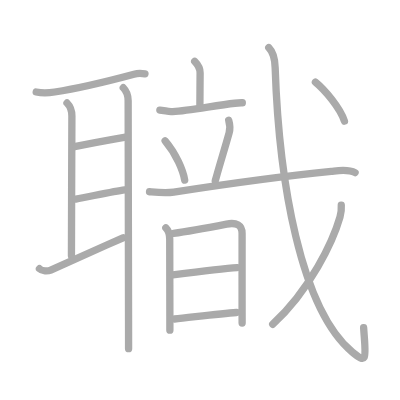
t = 0.00 s
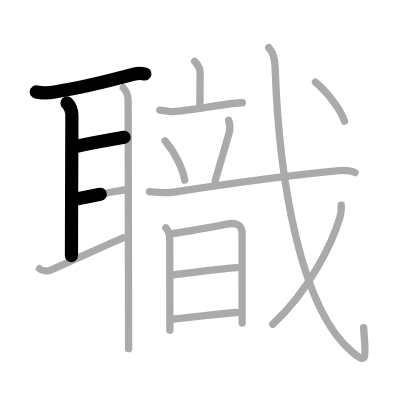
t = 3.50 s
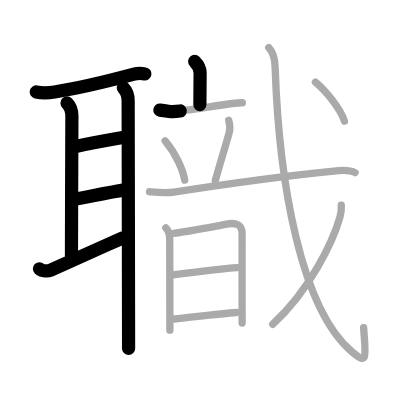
t = 7.25 s
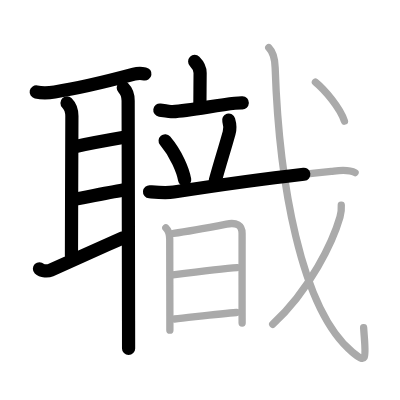
t = 10.75 s
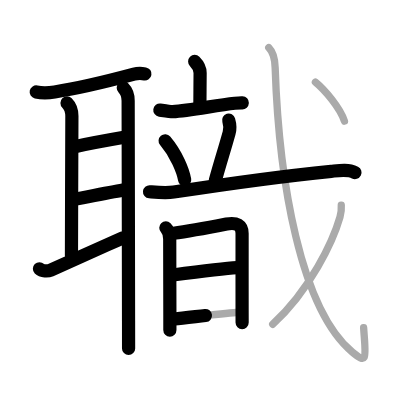
t = 14.50 s
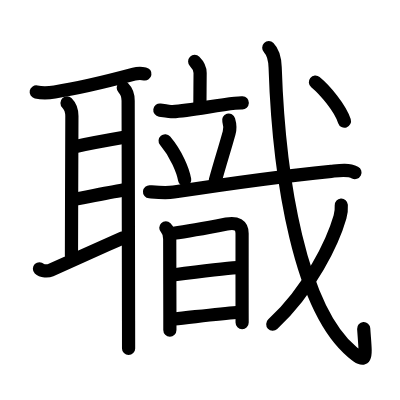
t = 18.00 s

The animated SVG that drew these frames (rendered in a browser with its animation timeline set to each time). Animation: 18 SMIL elements (animate=18); one cycle of 18.00 s.

<?xml version="1.0" standalone="no"?>
<!DOCTYPE svg PUBLIC "-//W3C//DTD SVG 1.1//EN"   "http://www.w3.org/Graphics/SVG/1.1/DTD/svg11.dtd">
<svg width="400px" height="400px"  version="1.1" xmlns="http://www.w3.org/2000/svg">
  <defs>
    <marker id="Triangle" viewBox="0 0 10 10" refX="0" refY="5" markerUnits="strokeWidth" markerWidth="3" style="stroke-opacity:0%;fill:#aaaaaa;" markerHeight="2" orient="auto">
      <path d="M 0 0 L 10 5 L 0 10 z" />
    </marker>
    
    <marker id="Arrow" viewBox="0 0 10 10" refX="5" refY="5" markerUnits="strokeWidth" markerWidth="1.8" style="stroke-opacity:0%;fill:#770000;" markerHeight="2" orient="auto">
      <path d="M 0 4 L 6 4 L 4 1 L 10 5 L 4 9 L 6 6 L 0 6 z" />
        <circle cx="5" cy="5" r="5" />
      </marker>
    
    <marker id="TriangleRed" viewBox="0 0 10 10" refX="0" refY="5" markerUnits="strokeWidth" markerWidth="3" style="stroke-opacity:0%;fill:#CC0000;" markerHeight="2" orient="auto">
      <path d="M 0 0 L 10 5 L 0 10 z" />
    </marker>
    
    <marker id="ArrowRed" viewBox="0 0 10 10" refX="5" refY="5" markerUnits="strokeWidth" markerWidth="1.8" style="stroke-opacity:0%;fill:#CC0000;" markerHeight="2" orient="auto">
      <path d="M 0 4 L 6 4 L 4 1 L 10 5 L 4 9 L 6 6 L 0 6 z" />
        <circle cx="5" cy="5" r="5" />
      </marker>
    
  </defs>
  
  <path style="fill:#ffffff; fill-opacity:100%; fill-rule:evenodd; stroke-width:0;" d="M 0 0 L 400px 0 L 400px 400px L 0 400px L 0 0" />

  <g transform="scale(3.6697247706422 3.6697247706422)">
<path style="fill:none; fill-opacity:0%; fill-rule:evenodd; stroke:#aaaaaa; stroke-opacity:100%; stroke-width: 1.5pt; stroke-linejoin:round; stroke-linecap:round;" d="M9.87 25.06c1.62 0.35 3.39 0.27 5.02 0.01c7.54-1.16 15.77-3.28 21.62-4.85c0.91-0.25 2.51-0.17 2.99-0.08"></path>
<path style="fill:none; fill-opacity:0%; fill-rule:evenodd; stroke:#aaaaaa; stroke-opacity:100%; stroke-width: 1.5pt; stroke-linejoin:round; stroke-linecap:round;" d="M18.26 28.06c0.9 0.9 1.33 2.43 1.33 3.57c0 1.14-0.12 32-0.12 38.08"></path>
<path style="fill:none; fill-opacity:0%; fill-rule:evenodd; stroke:#aaaaaa; stroke-opacity:100%; stroke-width: 1.5pt; stroke-linejoin:round; stroke-linecap:round;" d="M20.65 39.9c3.1-0.65 9.1-1.77 13.17-2.48"></path>
<path style="fill:none; fill-opacity:0%; fill-rule:evenodd; stroke:#aaaaaa; stroke-opacity:100%; stroke-width: 1.5pt; stroke-linejoin:round; stroke-linecap:round;" d="M20.67 54.24c3.46-0.62 10.46-2.12 13.31-2.5"></path>
<path style="fill:none; fill-opacity:0%; fill-rule:evenodd; stroke:#aaaaaa; stroke-opacity:100%; stroke-width: 1.5pt; stroke-linejoin:round; stroke-linecap:round;" d="M10.75 73.23c0.7 0.7 2.3 0.71 3.08 0.37C18 71.75 26.25 68 33.52 64.81"></path>
<path style="fill:none; fill-opacity:0%; fill-rule:evenodd; stroke:#aaaaaa; stroke-opacity:100%; stroke-width: 1.5pt; stroke-linejoin:round; stroke-linecap:round;" d="M33.59 23.91c0.75 0.75 1.33 2.21 1.33 3.57c0 0.96 0.08 41.86 0.11 60.01c0 3.41 0.01 6.05 0.01 7.52"></path>
<path style="fill:none; fill-opacity:0%; fill-rule:evenodd; stroke:#aaaaaa; stroke-opacity:100%; stroke-width: 1.5pt; stroke-linejoin:round; stroke-linecap:round;" d="M53.05 16.75c0.79 0.79 1.48 2.12 1.48 3.14c0 3.36-0.06 5.36-0.06 8.67"></path>
<path style="fill:none; fill-opacity:0%; fill-rule:evenodd; stroke:#aaaaaa; stroke-opacity:100%; stroke-width: 1.5pt; stroke-linejoin:round; stroke-linecap:round;" d="M43.56 30c0.59 0.08 2.91 0.45 3.49 0.42c4.7-0.29 11.45-1.67 16.95-2.29c0.97-0.11 1.54-0.14 2.03-0.12"></path>
<path style="fill:none; fill-opacity:0%; fill-rule:evenodd; stroke:#aaaaaa; stroke-opacity:100%; stroke-width: 1.5pt; stroke-linejoin:round; stroke-linecap:round;" d="M45 38.38c3.06 3.61 4.9 8.15 5.33 10.68"></path>
<path style="fill:none; fill-opacity:0%; fill-rule:evenodd; stroke:#aaaaaa; stroke-opacity:100%; stroke-width: 1.5pt; stroke-linejoin:round; stroke-linecap:round;" d="M62.32 32.75c0.3 1 0.43 2.38 0.11 3.5c-1.43 5.12-2.18 7.25-3.77 13"></path>
<path style="fill:none; fill-opacity:0%; fill-rule:evenodd; stroke:#aaaaaa; stroke-opacity:100%; stroke-width: 1.5pt; stroke-linejoin:round; stroke-linecap:round;" d="M40.75 52.25c2.19 0.19 4.42 0.43 6.6 0.09c14.65-2.26 29.31-4.29 42.91-5.65c2.04-0.21 4.58-0.66 6.5 0.35"></path>
<path style="fill:none; fill-opacity:0%; fill-rule:evenodd; stroke:#aaaaaa; stroke-opacity:100%; stroke-width: 1.5pt; stroke-linejoin:round; stroke-linecap:round;" d="M45.19 62.09c0.73 0.73 1.06 1.91 1.06 3.02c0 2.19 0.03 14.54 0.04 21.14c0 1.74 0 3.08 0 3.73"></path>
<path style="fill:none; fill-opacity:0%; fill-rule:evenodd; stroke:#aaaaaa; stroke-opacity:100%; stroke-width: 1.5pt; stroke-linejoin:round; stroke-linecap:round;" d="M47.28 63.57c1.6-0.2 10.2-1.67 14.46-2.51c2.72-0.54 4.23 0.32 4.23 2.57c0 3.7-0.01 14.63 0 20.63c0 1.8 0.01 3.16 0.01 3.75"></path>
<path style="fill:none; fill-opacity:0%; fill-rule:evenodd; stroke:#aaaaaa; stroke-opacity:100%; stroke-width: 1.5pt; stroke-linejoin:round; stroke-linecap:round;" d="M47.09 74.92c3.28-0.42 14.83-1.82 17.54-2"></path>
<path style="fill:none; fill-opacity:0%; fill-rule:evenodd; stroke:#aaaaaa; stroke-opacity:100%; stroke-width: 1.5pt; stroke-linejoin:round; stroke-linecap:round;" d="M47.53 86.93c4.34-0.43 12.31-1.48 16.9-1.78"></path>
<path style="fill:none; fill-opacity:0%; fill-rule:evenodd; stroke:#aaaaaa; stroke-opacity:100%; stroke-width: 1.5pt; stroke-linejoin:round; stroke-linecap:round;" d="M73.24 13c1.19 1.19 1.65 2.62 1.74 5.4c1.02 30.85 6.9 65.73 21.03 77.56c4.34 3.63 3.61 1.27 3.08-6.67"></path>
<path style="fill:none; fill-opacity:0%; fill-rule:evenodd; stroke:#aaaaaa; stroke-opacity:100%; stroke-width: 1.5pt; stroke-linejoin:round; stroke-linecap:round;" d="M93 55.9c0.05 0.74-0.06 2.17-0.35 3.21C90.75 65.75 84.5 79 74.31 88.36"></path>
<path style="fill:none; fill-opacity:0%; fill-rule:evenodd; stroke:#aaaaaa; stroke-opacity:100%; stroke-width: 1.5pt; stroke-linejoin:round; stroke-linecap:round;" d="M85.95 22.39c2.58 2.12 6.71 6.98 7.91 10.62"></path>

<path style="fill:none; fill-opacity:0%; fill-rule:evenodd; stroke:#000000; stroke-opacity:100%; stroke-width: 2.7pt; stroke-linejoin:round; stroke-linecap:round;" d="M9.87 25.06c1.62 0.35 3.39 0.27 5.02 0.01c7.54-1.16 15.77-3.28 21.62-4.85c0.91-0.25 2.51-0.17 2.99-0.08" pathLength="100" stroke-dashoffset="100" stroke-dasharray="100 105"><animate id="dashAnim1" attributeName="stroke-dashoffset" from="100" to="0" dur="1s" calcMode="linear" fill="freeze"/></path>
<path style="fill:none; fill-opacity:0%; fill-rule:evenodd; stroke:#000000; stroke-opacity:100%; stroke-width: 2.7pt; stroke-linejoin:round; stroke-linecap:round;" d="M18.26 28.06c0.9 0.9 1.33 2.43 1.33 3.57c0 1.14-0.12 32-0.12 38.08" pathLength="100" stroke-dashoffset="100" stroke-dasharray="100 105"><animate id="dashAnim2" attributeName="stroke-dashoffset" from="100" to="0" dur="1s" calcMode="linear" begin="dashAnim1.end" fill="freeze"/></path>
<path style="fill:none; fill-opacity:0%; fill-rule:evenodd; stroke:#000000; stroke-opacity:100%; stroke-width: 2.7pt; stroke-linejoin:round; stroke-linecap:round;" d="M20.65 39.9c3.1-0.65 9.1-1.77 13.17-2.48" pathLength="100" stroke-dashoffset="100" stroke-dasharray="100 105"><animate id="dashAnim3" attributeName="stroke-dashoffset" from="100" to="0" dur="1s" calcMode="linear" begin="dashAnim2.end" fill="freeze"/></path>
<path style="fill:none; fill-opacity:0%; fill-rule:evenodd; stroke:#000000; stroke-opacity:100%; stroke-width: 2.7pt; stroke-linejoin:round; stroke-linecap:round;" d="M20.67 54.24c3.46-0.62 10.46-2.12 13.31-2.5" pathLength="100" stroke-dashoffset="100" stroke-dasharray="100 105"><animate id="dashAnim4" attributeName="stroke-dashoffset" from="100" to="0" dur="1s" calcMode="linear" begin="dashAnim3.end" fill="freeze"/></path>
<path style="fill:none; fill-opacity:0%; fill-rule:evenodd; stroke:#000000; stroke-opacity:100%; stroke-width: 2.7pt; stroke-linejoin:round; stroke-linecap:round;" d="M10.75 73.23c0.7 0.7 2.3 0.71 3.08 0.37C18 71.75 26.25 68 33.52 64.81" pathLength="100" stroke-dashoffset="100" stroke-dasharray="100 105"><animate id="dashAnim5" attributeName="stroke-dashoffset" from="100" to="0" dur="1s" calcMode="linear" begin="dashAnim4.end" fill="freeze"/></path>
<path style="fill:none; fill-opacity:0%; fill-rule:evenodd; stroke:#000000; stroke-opacity:100%; stroke-width: 2.7pt; stroke-linejoin:round; stroke-linecap:round;" d="M33.59 23.91c0.75 0.75 1.33 2.21 1.33 3.57c0 0.96 0.08 41.86 0.11 60.01c0 3.41 0.01 6.05 0.01 7.52" pathLength="100" stroke-dashoffset="100" stroke-dasharray="100 105"><animate id="dashAnim6" attributeName="stroke-dashoffset" from="100" to="0" dur="1s" calcMode="linear" begin="dashAnim5.end" fill="freeze"/></path>
<path style="fill:none; fill-opacity:0%; fill-rule:evenodd; stroke:#000000; stroke-opacity:100%; stroke-width: 2.7pt; stroke-linejoin:round; stroke-linecap:round;" d="M53.05 16.75c0.79 0.79 1.48 2.12 1.48 3.14c0 3.36-0.06 5.36-0.06 8.67" pathLength="100" stroke-dashoffset="100" stroke-dasharray="100 105"><animate id="dashAnim7" attributeName="stroke-dashoffset" from="100" to="0" dur="1s" calcMode="linear" begin="dashAnim6.end" fill="freeze"/></path>
<path style="fill:none; fill-opacity:0%; fill-rule:evenodd; stroke:#000000; stroke-opacity:100%; stroke-width: 2.7pt; stroke-linejoin:round; stroke-linecap:round;" d="M43.56 30c0.59 0.08 2.91 0.45 3.49 0.42c4.7-0.29 11.45-1.67 16.95-2.29c0.97-0.11 1.54-0.14 2.03-0.12" pathLength="100" stroke-dashoffset="100" stroke-dasharray="100 105"><animate id="dashAnim8" attributeName="stroke-dashoffset" from="100" to="0" dur="1s" calcMode="linear" begin="dashAnim7.end" fill="freeze"/></path>
<path style="fill:none; fill-opacity:0%; fill-rule:evenodd; stroke:#000000; stroke-opacity:100%; stroke-width: 2.7pt; stroke-linejoin:round; stroke-linecap:round;" d="M45 38.38c3.06 3.61 4.9 8.15 5.33 10.68" pathLength="100" stroke-dashoffset="100" stroke-dasharray="100 105"><animate id="dashAnim9" attributeName="stroke-dashoffset" from="100" to="0" dur="1s" calcMode="linear" begin="dashAnim8.end" fill="freeze"/></path>
<path style="fill:none; fill-opacity:0%; fill-rule:evenodd; stroke:#000000; stroke-opacity:100%; stroke-width: 2.7pt; stroke-linejoin:round; stroke-linecap:round;" d="M62.32 32.75c0.3 1 0.43 2.38 0.11 3.5c-1.43 5.12-2.18 7.25-3.77 13" pathLength="100" stroke-dashoffset="100" stroke-dasharray="100 105"><animate id="dashAnim10" attributeName="stroke-dashoffset" from="100" to="0" dur="1s" calcMode="linear" begin="dashAnim9.end" fill="freeze"/></path>
<path style="fill:none; fill-opacity:0%; fill-rule:evenodd; stroke:#000000; stroke-opacity:100%; stroke-width: 2.7pt; stroke-linejoin:round; stroke-linecap:round;" d="M40.75 52.25c2.19 0.19 4.42 0.43 6.6 0.09c14.65-2.26 29.31-4.29 42.91-5.65c2.04-0.21 4.58-0.66 6.5 0.35" pathLength="100" stroke-dashoffset="100" stroke-dasharray="100 105"><animate id="dashAnim11" attributeName="stroke-dashoffset" from="100" to="0" dur="1s" calcMode="linear" begin="dashAnim10.end" fill="freeze"/></path>
<path style="fill:none; fill-opacity:0%; fill-rule:evenodd; stroke:#000000; stroke-opacity:100%; stroke-width: 2.7pt; stroke-linejoin:round; stroke-linecap:round;" d="M45.19 62.09c0.73 0.73 1.06 1.91 1.06 3.02c0 2.19 0.03 14.54 0.04 21.14c0 1.74 0 3.08 0 3.73" pathLength="100" stroke-dashoffset="100" stroke-dasharray="100 105"><animate id="dashAnim12" attributeName="stroke-dashoffset" from="100" to="0" dur="1s" calcMode="linear" begin="dashAnim11.end" fill="freeze"/></path>
<path style="fill:none; fill-opacity:0%; fill-rule:evenodd; stroke:#000000; stroke-opacity:100%; stroke-width: 2.7pt; stroke-linejoin:round; stroke-linecap:round;" d="M47.28 63.57c1.6-0.2 10.2-1.67 14.46-2.51c2.72-0.54 4.23 0.32 4.23 2.57c0 3.7-0.01 14.63 0 20.63c0 1.8 0.01 3.16 0.01 3.75" pathLength="100" stroke-dashoffset="100" stroke-dasharray="100 105"><animate id="dashAnim13" attributeName="stroke-dashoffset" from="100" to="0" dur="1s" calcMode="linear" begin="dashAnim12.end" fill="freeze"/></path>
<path style="fill:none; fill-opacity:0%; fill-rule:evenodd; stroke:#000000; stroke-opacity:100%; stroke-width: 2.7pt; stroke-linejoin:round; stroke-linecap:round;" d="M47.09 74.92c3.28-0.42 14.83-1.82 17.54-2" pathLength="100" stroke-dashoffset="100" stroke-dasharray="100 105"><animate id="dashAnim14" attributeName="stroke-dashoffset" from="100" to="0" dur="1s" calcMode="linear" begin="dashAnim13.end" fill="freeze"/></path>
<path style="fill:none; fill-opacity:0%; fill-rule:evenodd; stroke:#000000; stroke-opacity:100%; stroke-width: 2.7pt; stroke-linejoin:round; stroke-linecap:round;" d="M47.53 86.93c4.34-0.43 12.31-1.48 16.9-1.78" pathLength="100" stroke-dashoffset="100" stroke-dasharray="100 105"><animate id="dashAnim15" attributeName="stroke-dashoffset" from="100" to="0" dur="1s" calcMode="linear" begin="dashAnim14.end" fill="freeze"/></path>
<path style="fill:none; fill-opacity:0%; fill-rule:evenodd; stroke:#000000; stroke-opacity:100%; stroke-width: 2.7pt; stroke-linejoin:round; stroke-linecap:round;" d="M73.24 13c1.19 1.19 1.65 2.62 1.74 5.4c1.02 30.85 6.9 65.73 21.03 77.56c4.34 3.63 3.61 1.27 3.08-6.67" pathLength="100" stroke-dashoffset="100" stroke-dasharray="100 105"><animate id="dashAnim16" attributeName="stroke-dashoffset" from="100" to="0" dur="1s" calcMode="linear" begin="dashAnim15.end" fill="freeze"/></path>
<path style="fill:none; fill-opacity:0%; fill-rule:evenodd; stroke:#000000; stroke-opacity:100%; stroke-width: 2.7pt; stroke-linejoin:round; stroke-linecap:round;" d="M93 55.9c0.05 0.74-0.06 2.17-0.35 3.21C90.75 65.75 84.5 79 74.31 88.36" pathLength="100" stroke-dashoffset="100" stroke-dasharray="100 105"><animate id="dashAnim17" attributeName="stroke-dashoffset" from="100" to="0" dur="1s" calcMode="linear" begin="dashAnim16.end" fill="freeze"/></path>
<path style="fill:none; fill-opacity:0%; fill-rule:evenodd; stroke:#000000; stroke-opacity:100%; stroke-width: 2.7pt; stroke-linejoin:round; stroke-linecap:round;" d="M85.95 22.39c2.58 2.12 6.71 6.98 7.91 10.62" pathLength="100" stroke-dashoffset="100" stroke-dasharray="100 105"><animate id="dashAnim18" attributeName="stroke-dashoffset" from="100" to="0" dur="1s" calcMode="linear" begin="dashAnim17.end" fill="freeze"/></path>

</g>

</svg>  
          
